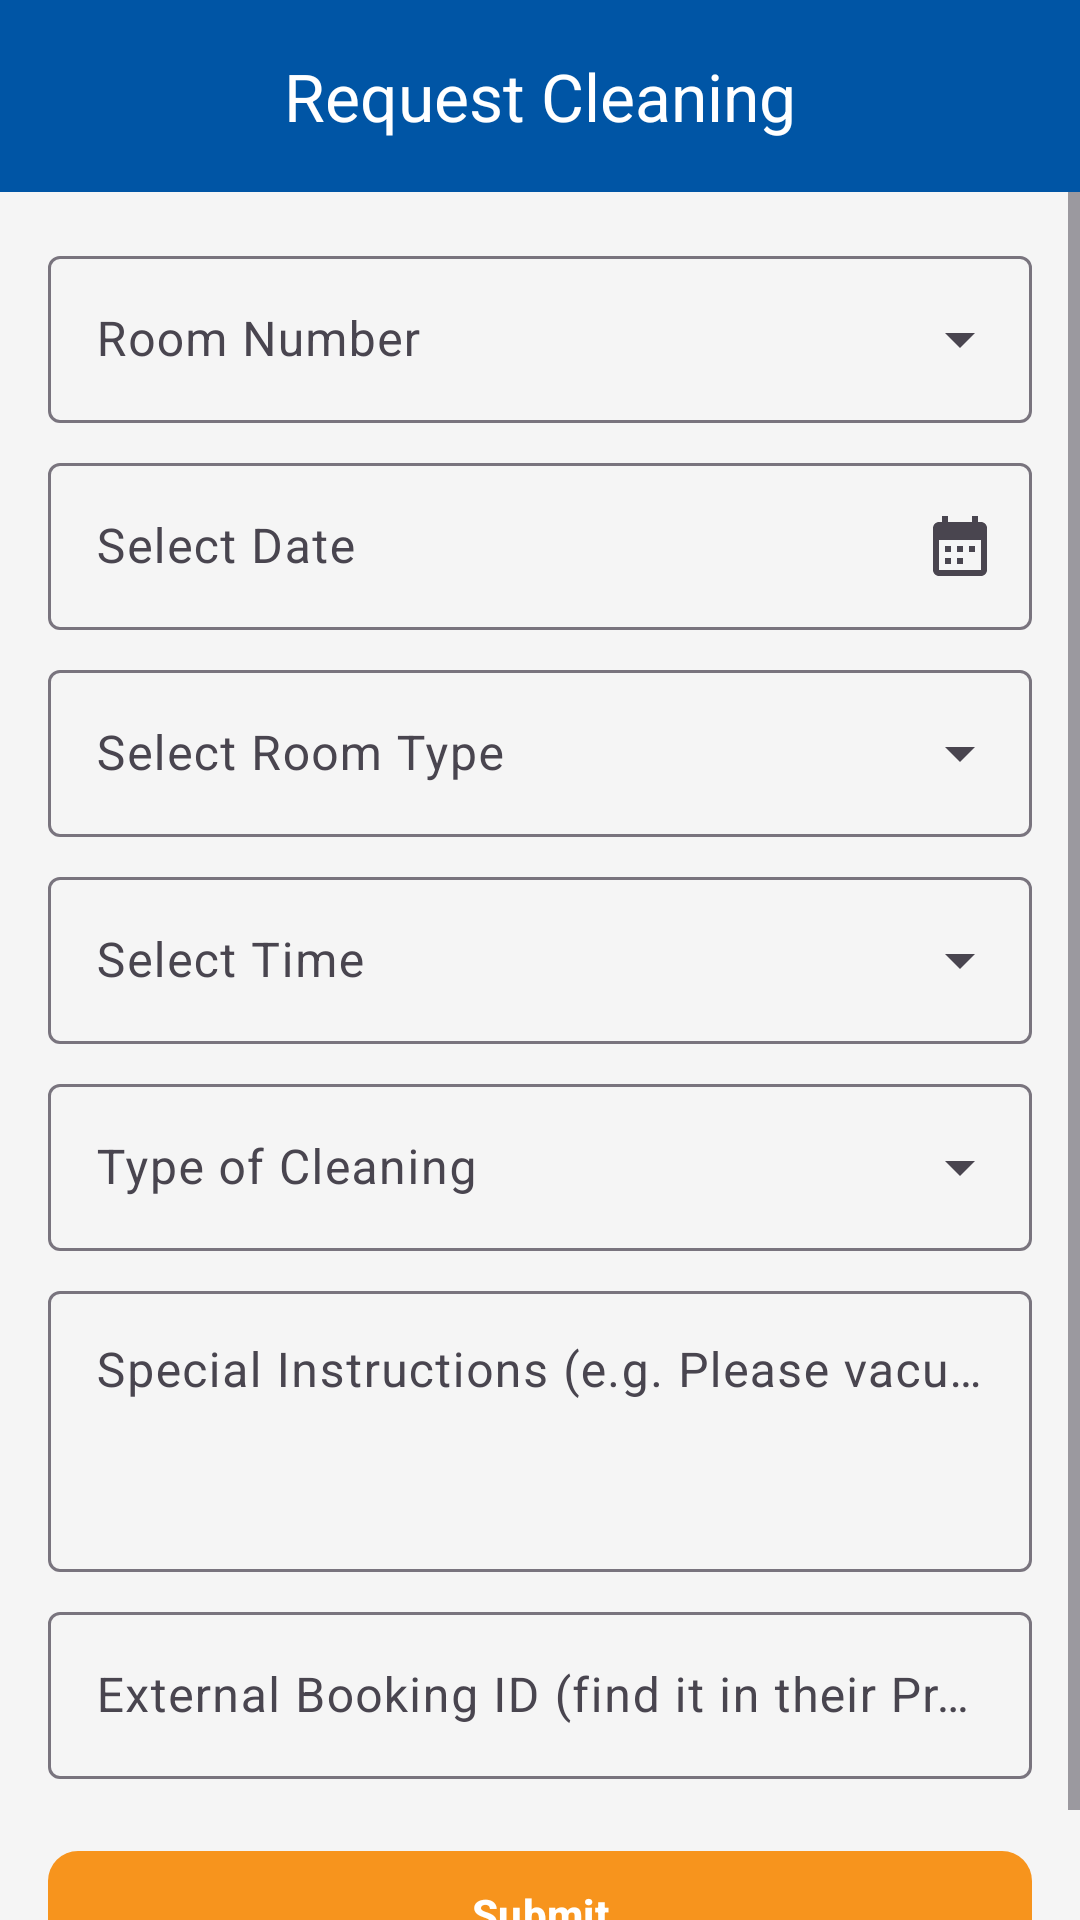

Layout XML and referenced resources for this Android screen:
<!-- AndroidManifest.xml: application theme Theme.SouthPointCRMS -->
<!-- res/layout/activity_request_else.xml -->
<?xml version="1.0" encoding="utf-8"?>
<LinearLayout xmlns:android="http://schemas.android.com/apk/res/android"
    xmlns:app="http://schemas.android.com/apk/res-auto"
    android:layout_width="match_parent"
    android:layout_height="match_parent"
    android:orientation="vertical">

    <com.google.android.material.appbar.MaterialToolbar
        android:id="@+id/toolbar"
        style="@style/Widget.App.Toolbar"
        android:layout_width="match_parent"
        android:layout_height="?attr/actionBarSize"
        android:theme="@style/ThemeOverlay.App.Toolbar"
        app:title="Request Cleaning"
        app:titleCentered="true"
        app:navigationIcon="@drawable/ic_arrow_back" />

    <ScrollView
        android:layout_width="match_parent"
        android:layout_height="0dp"
        android:layout_weight="1"
        android:fillViewport="true">

        <LinearLayout
            android:layout_width="match_parent"
            android:layout_height="wrap_content"
            android:orientation="vertical"
            android:padding="16dp">

            <TextView
                android:id="@+id/tvError"
                android:layout_width="match_parent"
                android:layout_height="wrap_content"
                android:text=""
                android:textSize="14sp"
                android:textColor="@color/sp_error"
                android:visibility="gone"
                android:layout_marginBottom="8dp" />
            <com.google.android.material.textfield.TextInputLayout
                android:id="@+id/layoutRoom"
                style="@style/Widget.Material3.TextInputLayout.OutlinedBox.ExposedDropdownMenu"
                android:layout_width="match_parent"
                android:layout_height="wrap_content"
                android:layout_marginTop="0dp"
                android:hint="Room Number">

                <com.google.android.material.textfield.MaterialAutoCompleteTextView
                    android:id="@+id/ddRoom"
                    android:layout_width="match_parent"
                    android:layout_height="wrap_content"
                    android:inputType="none" />
            </com.google.android.material.textfield.TextInputLayout>
            <com.google.android.material.textfield.TextInputLayout
                android:id="@+id/layoutDate"
                style="@style/Widget.Material3.TextInputLayout.OutlinedBox"
                android:layout_width="match_parent"
                android:layout_height="wrap_content"
                android:layout_marginTop="8dp"
                android:hint="Select Date"
                app:endIconDrawable="@drawable/ic_calendar"
                app:endIconMode="custom">

                <com.google.android.material.textfield.TextInputEditText
                    android:id="@+id/etDate"
                    android:layout_width="match_parent"
                    android:layout_height="wrap_content"
                    android:clickable="true"
                    android:cursorVisible="false"
                    android:focusable="false"
                    android:inputType="none" />
            </com.google.android.material.textfield.TextInputLayout>
            <com.google.android.material.textfield.TextInputLayout
                android:id="@+id/layoutRoomType"
                style="@style/Widget.Material3.TextInputLayout.OutlinedBox.ExposedDropdownMenu"
                android:layout_width="match_parent"
                android:layout_height="wrap_content"
                android:layout_marginTop="8dp"
                android:hint="Select Room Type">

                <com.google.android.material.textfield.MaterialAutoCompleteTextView
                    android:id="@+id/ddRoomType"
                    android:layout_width="match_parent"
                    android:layout_height="wrap_content"
                    android:inputType="none" />
            </com.google.android.material.textfield.TextInputLayout>
            <com.google.android.material.textfield.TextInputLayout
                android:id="@+id/layoutTime"
                style="@style/Widget.Material3.TextInputLayout.OutlinedBox.ExposedDropdownMenu"
                android:layout_width="match_parent"
                android:layout_height="wrap_content"
                android:layout_marginTop="8dp"
                android:hint="Select Time">

                <com.google.android.material.textfield.MaterialAutoCompleteTextView
                    android:id="@+id/ddTime"
                    android:layout_width="match_parent"
                    android:layout_height="wrap_content"
                    android:inputType="none" />
            </com.google.android.material.textfield.TextInputLayout>
            <com.google.android.material.textfield.TextInputLayout
                android:id="@+id/layoutCleaningType"
                style="@style/Widget.Material3.TextInputLayout.OutlinedBox.ExposedDropdownMenu"
                android:layout_width="match_parent"
                android:layout_height="wrap_content"
                android:layout_marginTop="8dp"
                android:hint="Type of Cleaning">

                <com.google.android.material.textfield.MaterialAutoCompleteTextView
                    android:id="@+id/ddCleaningType"
                    android:layout_width="match_parent"
                    android:layout_height="wrap_content"
                    android:inputType="none" />
            </com.google.android.material.textfield.TextInputLayout>
            <com.google.android.material.textfield.TextInputLayout
                android:id="@+id/layoutInstructions"
                style="@style/Widget.Material3.TextInputLayout.OutlinedBox"
                android:layout_width="match_parent"
                android:layout_height="wrap_content"
                android:layout_marginTop="8dp"
                android:hint="Special Instructions (e.g. Please vacuum carpet thoroughly)">

                <com.google.android.material.textfield.TextInputEditText
                    android:id="@+id/etInstructions"
                    android:layout_width="match_parent"
                    android:layout_height="wrap_content"
                    android:inputType="textMultiLine|textCapSentences"
                    android:minLines="3"
                    android:gravity="top|start" />
            </com.google.android.material.textfield.TextInputLayout>
            <com.google.android.material.textfield.TextInputLayout
                android:id="@+id/layoutExternalId"
                style="@style/Widget.Material3.TextInputLayout.OutlinedBox"
                android:layout_width="match_parent"
                android:layout_height="wrap_content"
                android:layout_marginTop="8dp"
                android:hint="External Booking ID (find it in their Profile)">

                <com.google.android.material.textfield.TextInputEditText
                    android:id="@+id/etExternalId"
                    android:layout_width="match_parent"
                    android:layout_height="wrap_content"
                    android:inputType="textCapCharacters" />
            </com.google.android.material.textfield.TextInputLayout>
            <com.google.android.material.button.MaterialButton
                android:id="@+id/btnSubmit"
                style="@style/Widget.App.Button"
                android:layout_width="match_parent"
                android:layout_height="wrap_content"
                android:layout_marginTop="20dp"
                android:text="Submit" />
        </LinearLayout>
    </ScrollView>
</LinearLayout>
<!-- resources referenced by this layout -->
<resources>
  <color name="sp_error">#D0342C</color>
  <!-- drawable ic_calendar (drawable) -->
  <?xml version="1.0" encoding="utf-8"?>
  <vector xmlns:android="http://schemas.android.com/apk/res/android"
      android:width="24dp"
      android:height="24dp"
      android:viewportWidth="24"
      android:viewportHeight="24">
      <path
          android:fillColor="#0055A5"
          android:pathData="M19,4h-1V2h-2v2H8V2H6v2H5C3.89,4 3.01,4.9 3.01,6L3,20c0,1.1 0.89,2 2,2h14c1.1,0 2,-0.9 2,-2V6c0,-1.1 -0.9,-2 -2,-2zM19,20H5V10h14v10zM9,14H7v-2h2v2zM13,14h-2v-2h2v2zM17,14h-2v-2h2v2zM9,18H7v-2h2v2zM13,18h-2v-2h2v2z" />
  </vector>
  <style name="ThemeOverlay.App.Toolbar" parent="ThemeOverlay.AppCompat.Dark.ActionBar">
          <item name="actionMenuTextColor">@color/white</item>
      </style>
  <style name="Widget.App.Button" parent="Widget.Material3.Button">
          <item name="backgroundTint">@color/sp_orange</item>
          <item name="android:textColor">@color/white</item>
          <item name="android:textStyle">bold</item>
          <item name="cornerRadius">10dp</item>
          <item name="android:minHeight">50dp</item>
      </style>
  <style name="Widget.App.Toolbar" parent="Widget.Material3.Toolbar">
          <item name="android:background">@color/sp_blue</item>
          <item name="titleTextColor">@color/white</item>
          <item name="navigationIconTint">@color/white</item>
      </style>
  <style name="Theme.SouthPointCRMS" parent="Theme.Material3.Light.NoActionBar">
          <item name="colorPrimary">@color/sp_blue</item>
          <item name="colorOnPrimary">@color/white</item>
          <item name="colorSecondary">@color/sp_orange</item>
          <item name="colorOnSecondary">@color/white</item>
          <item name="colorError">@color/sp_error</item>
          <item name="android:statusBarColor">@color/sp_blue</item>
          <item name="android:windowBackground">@color/sp_background</item>
          <item name="android:textColorPrimary">@color/sp_grey_text</item>
      </style>
  <color name="white">#FFFFFF</color>
  <color name="sp_orange">#F7941D</color>
  <color name="sp_blue">#0055A5</color>
  <color name="sp_background">#F5F5F5</color>
  <color name="sp_grey_text">#4A4A4A</color>
</resources>
